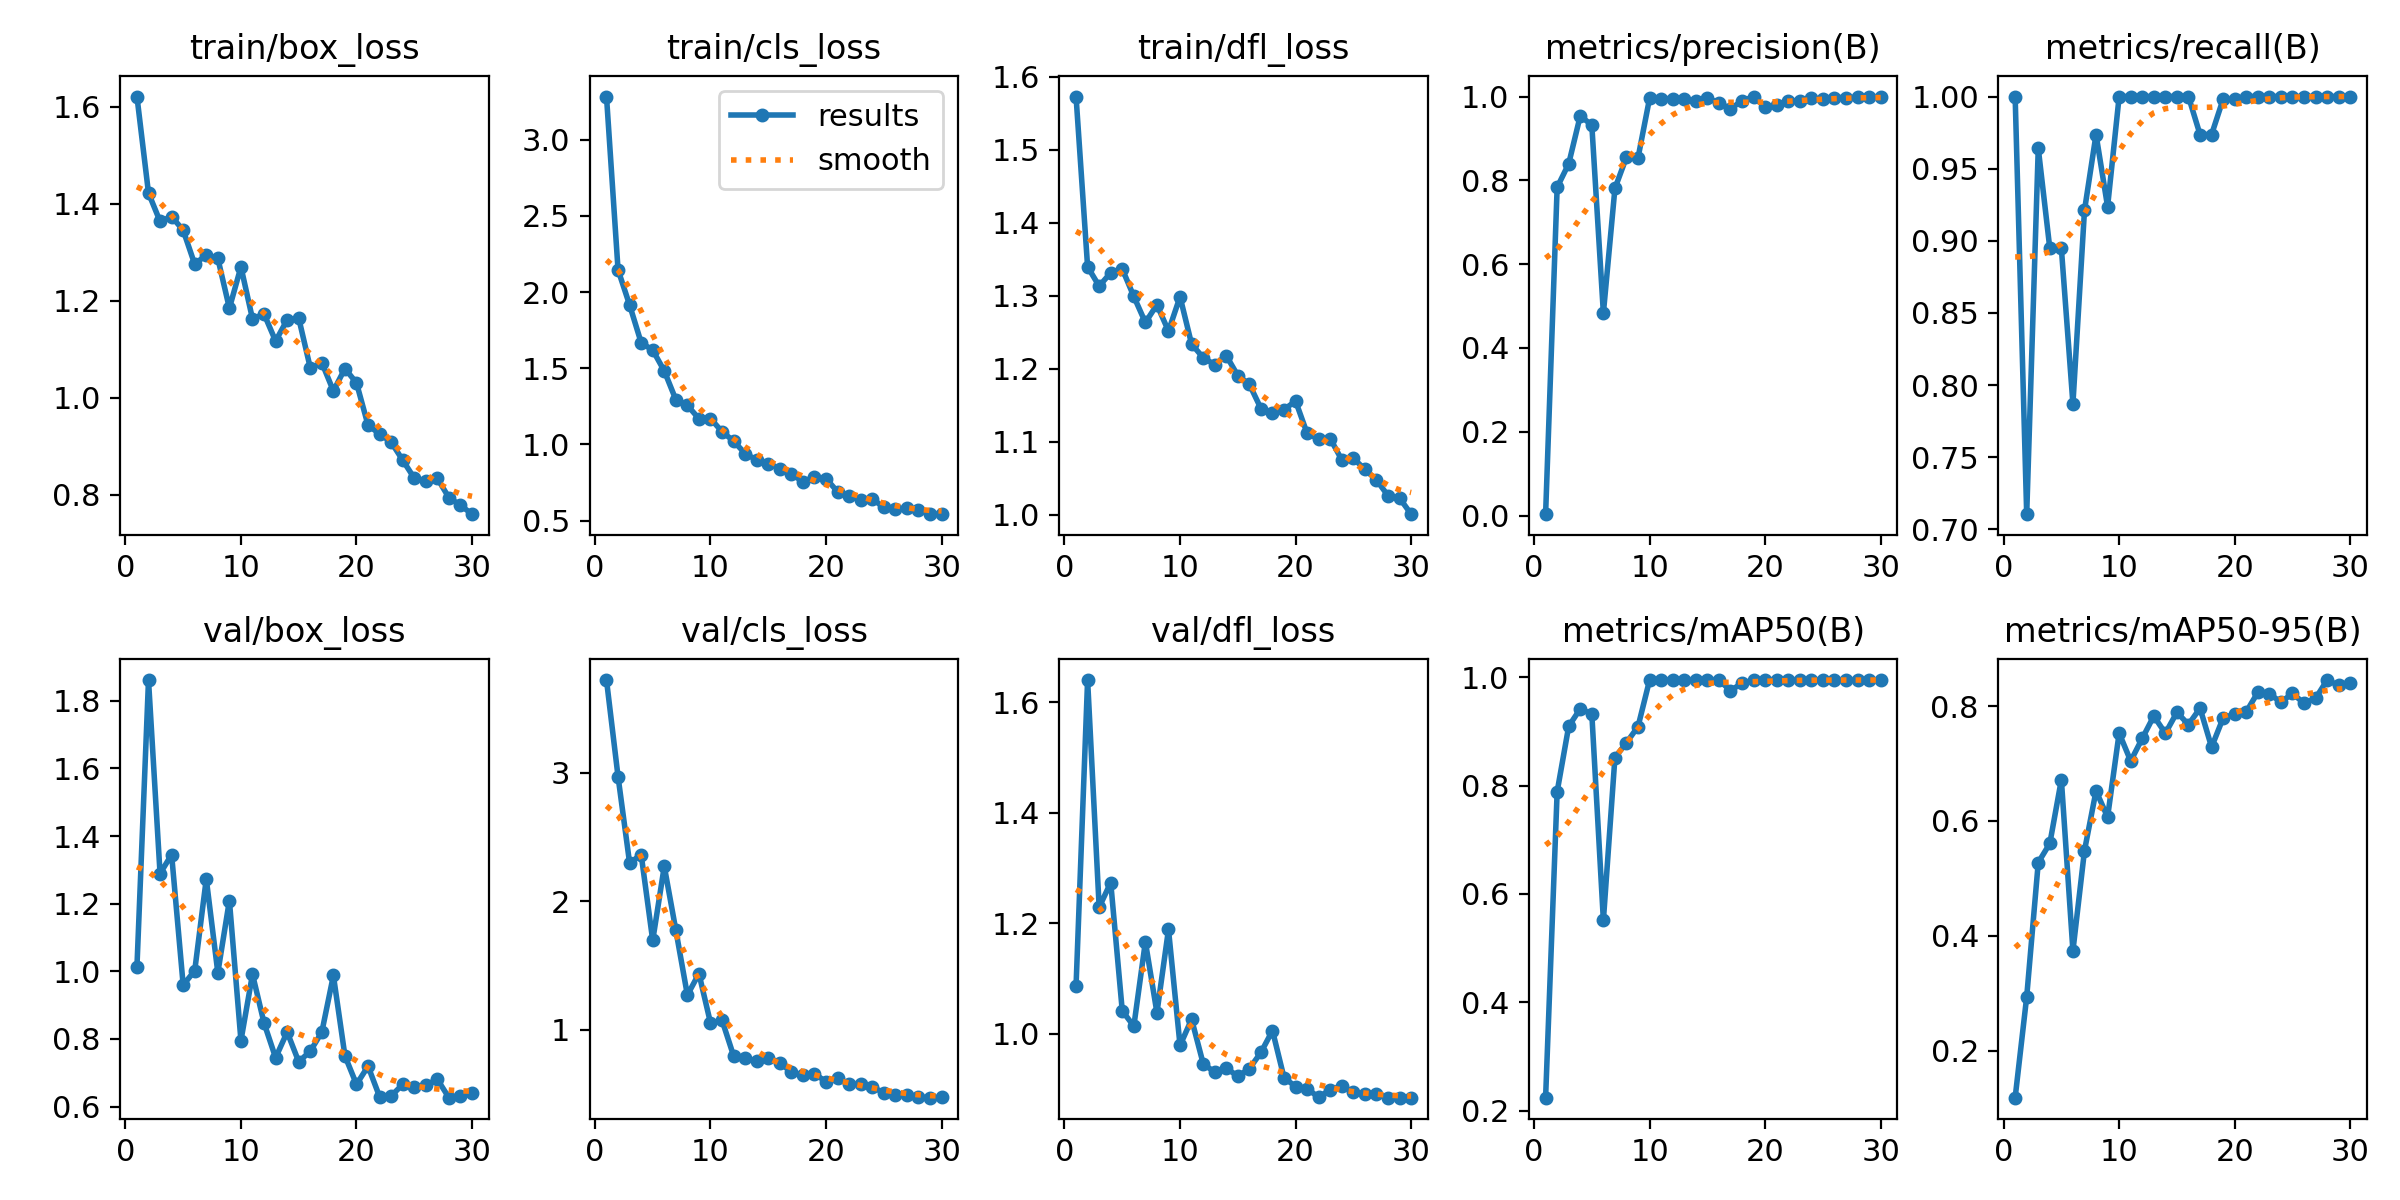

Values plotted in this chart, from the file beside it:
epoch, time, train/box_loss, train/cls_loss, train/dfl_loss, metrics/precision(B), metrics/recall(B), metrics/mAP50(B), metrics/mAP50-95(B), val/box_loss, val/cls_loss, val/dfl_loss, lr/pg0, lr/pg1, lr/pg2
1, 48.2, 1.621, 3.284, 1.573, 0.00333, 1, 0.2239, 0.1183, 1.014, 3.723, 1.087, 0.00064, 0.00064, 0.00064
2, 92.93, 1.422, 2.147, 1.34, 0.7835, 0.7105, 0.7888, 0.294, 1.861, 2.971, 1.64, 0.001257, 0.001257, 0.001257
3, 137.5, 1.364, 1.916, 1.313, 0.8396, 0.9642, 0.9097, 0.5276, 1.289, 2.298, 1.229, 0.001831, 0.001831, 0.001831
4, 182.1, 1.374, 1.668, 1.332, 0.9541, 0.8947, 0.9419, 0.5608, 1.345, 2.364, 1.274, 0.001802, 0.001802, 0.001802
5, 226.6, 1.346, 1.619, 1.337, 0.9316, 0.8947, 0.9323, 0.6718, 0.9591, 1.696, 1.042, 0.001736, 0.001736, 0.001736
6, 271.4, 1.275, 1.483, 1.299, 0.4831, 0.7871, 0.5512, 0.374, 1.002, 2.273, 1.014, 0.00167, 0.00167, 0.00167
7, 315.9, 1.295, 1.294, 1.263, 0.7808, 0.9211, 0.852, 0.5483, 1.273, 1.776, 1.167, 0.001604, 0.001604, 0.001604
8, 360, 1.288, 1.257, 1.288, 0.8554, 0.9737, 0.8792, 0.6523, 0.9958, 1.27, 1.038, 0.001538, 0.001538, 0.001538
9, 404.1, 1.185, 1.169, 1.252, 0.854, 0.9237, 0.9092, 0.6068, 1.209, 1.437, 1.189, 0.001472, 0.001472, 0.001472
10, 448.2, 1.27, 1.17, 1.299, 0.996, 1, 0.995, 0.753, 0.795, 1.053, 0.9791, 0.001406, 0.001406, 0.001406
11, 493.2, 1.163, 1.084, 1.234, 0.995, 1, 0.995, 0.7044, 0.9911, 1.074, 1.027, 0.00134, 0.00134, 0.00134
12, 538.1, 1.173, 1.023, 1.215, 0.9949, 1, 0.995, 0.7437, 0.8469, 0.7968, 0.9465, 0.001274, 0.001274, 0.001274
13, 582.7, 1.117, 0.9401, 1.206, 0.9933, 1, 0.995, 0.7826, 0.7442, 0.7785, 0.9305, 0.001208, 0.001208, 0.001208
14, 627.3, 1.161, 0.8986, 1.218, 0.9901, 1, 0.995, 0.7526, 0.8202, 0.7555, 0.9384, 0.001142, 0.001142, 0.001142
15, 671.7, 1.164, 0.8746, 1.191, 0.9972, 1, 0.995, 0.7891, 0.7324, 0.7795, 0.9234, 0.001076, 0.001076, 0.001076
16, 716.3, 1.062, 0.842, 1.179, 0.9841, 1, 0.995, 0.7678, 0.7635, 0.7449, 0.9372, 0.00101, 0.00101, 0.00101
17, 761.3, 1.072, 0.808, 1.146, 0.9711, 0.9737, 0.9756, 0.7963, 0.8201, 0.6677, 0.9665, 0.000944, 0.000944, 0.000944
18, 806.3, 1.014, 0.7536, 1.139, 0.9894, 0.9737, 0.9891, 0.7286, 0.9875, 0.6496, 1.006, 0.000878, 0.000878, 0.000878
19, 851.8, 1.06, 0.7888, 1.144, 1, 0.9982, 0.995, 0.7792, 0.7497, 0.6577, 0.9208, 0.000812, 0.000812, 0.000812
20, 897.4, 1.031, 0.7764, 1.156, 0.9743, 0.9982, 0.9945, 0.7861, 0.6654, 0.5952, 0.9048, 0.000746, 0.000746, 0.000746
21, 942.2, 0.9433, 0.6894, 1.112, 0.9797, 1, 0.995, 0.79, 0.7192, 0.6224, 0.9012, 0.00068, 0.00068, 0.00068
22, 987.3, 0.9255, 0.6629, 1.104, 0.9896, 1, 0.995, 0.8237, 0.6287, 0.577, 0.8852, 0.000614, 0.000614, 0.000614
23, 1032, 0.9085, 0.6331, 1.104, 0.9899, 1, 0.995, 0.8214, 0.6311, 0.575, 0.8995, 0.000548, 0.000548, 0.000548
24, 1076, 0.8712, 0.6413, 1.075, 0.9954, 1, 0.995, 0.8067, 0.6655, 0.5527, 0.9062, 0.000482, 0.000482, 0.000482
25, 1120, 0.8341, 0.5888, 1.078, 0.9941, 1, 0.995, 0.8221, 0.6588, 0.5105, 0.8944, 0.000416, 0.000416, 0.000416
26, 1164, 0.829, 0.5758, 1.062, 0.9976, 1, 0.995, 0.8048, 0.6631, 0.4938, 0.8907, 0.00035, 0.00035, 0.00035
27, 1209, 0.8336, 0.5825, 1.048, 0.9977, 1, 0.995, 0.8135, 0.6802, 0.4925, 0.8919, 0.000284, 0.000284, 0.000284
28, 1253, 0.7938, 0.5697, 1.026, 0.9978, 1, 0.995, 0.8453, 0.6261, 0.4756, 0.8847, 0.000218, 0.000218, 0.000218
29, 1297, 0.7782, 0.5438, 1.023, 0.9981, 1, 0.995, 0.836, 0.6322, 0.4712, 0.885, 0.000152, 0.000152, 0.000152
30, 1341, 0.7598, 0.5425, 1.001, 0.9981, 1, 0.995, 0.84, 0.6413, 0.4728, 0.8848, 8.6e-05, 8.6e-05, 8.6e-05
